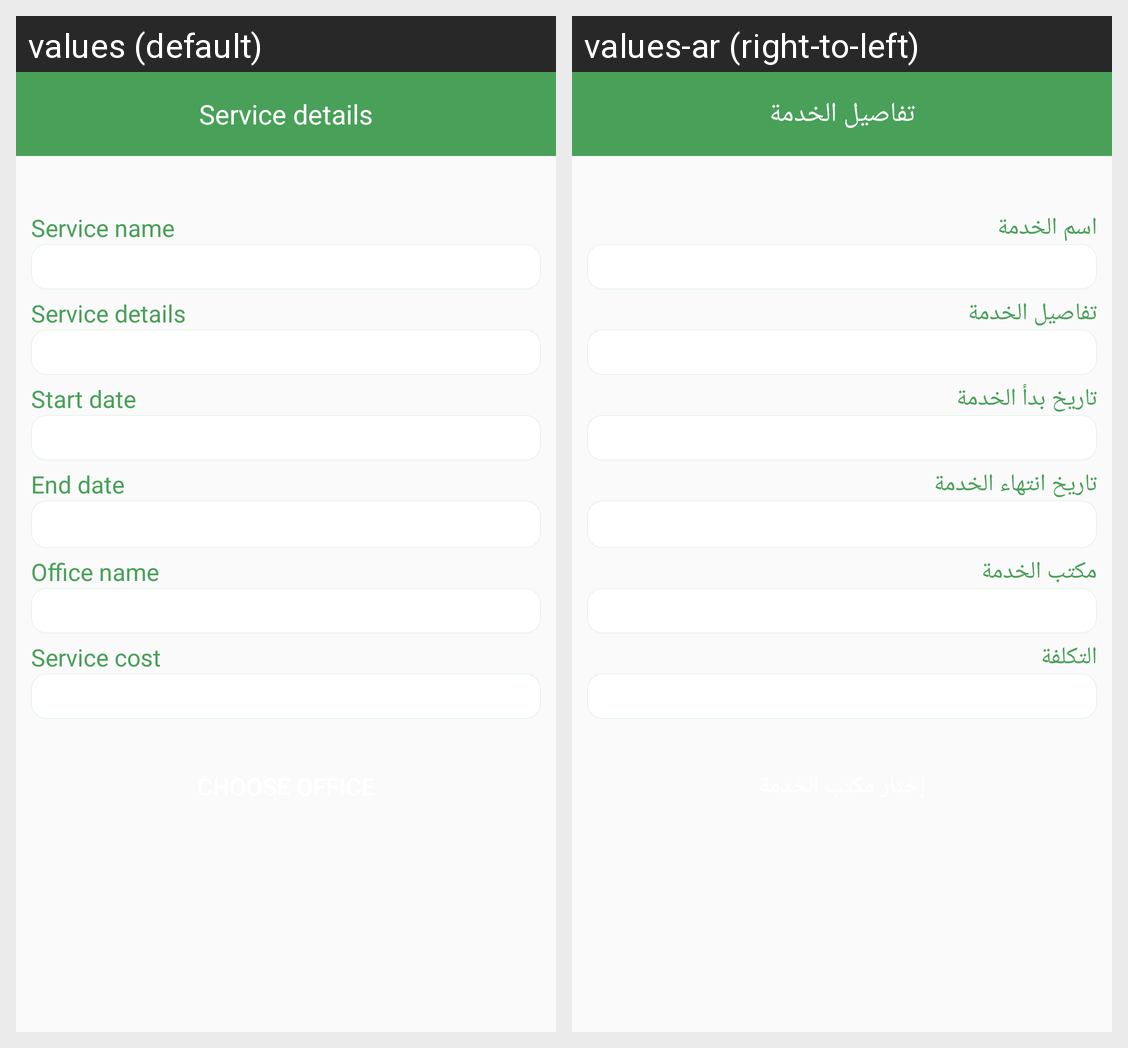

The same Android screen rendered under two of its app's locales, left to right. List the strings drawn on it with the default value and each locale's translation.
Android screen res/layout/activity_service_details.xml rendered under 2 locales, left to right: values (default), values-ar (right-to-left). Device: Nexus 5 (rendered at 1080×1920; each locale shown at half size, 540×960, under a caption strip naming it); theme AppTheme.
Strings drawn on this screen, with the default value and each locale's value (text and hints the layout hard-codes, and strings that could not be matched under every locale, appear in the picture but are not listed):

serv_details
  values: Service details
  values-ar: تفاصيل الخدمة

ser_name
  values: Service name
  values-ar: اسم الخدمة

serv_sd
  values: Start date
  values-ar: تاريخ بدأ الخدمة

serv_ed
  values: End date
  values-ar: تاريخ انتهاء الخدمة

off_name
  values: Office name
  values-ar: مكتب الخدمة

serv_cost
  values: Service cost
  values-ar: التكلفة
